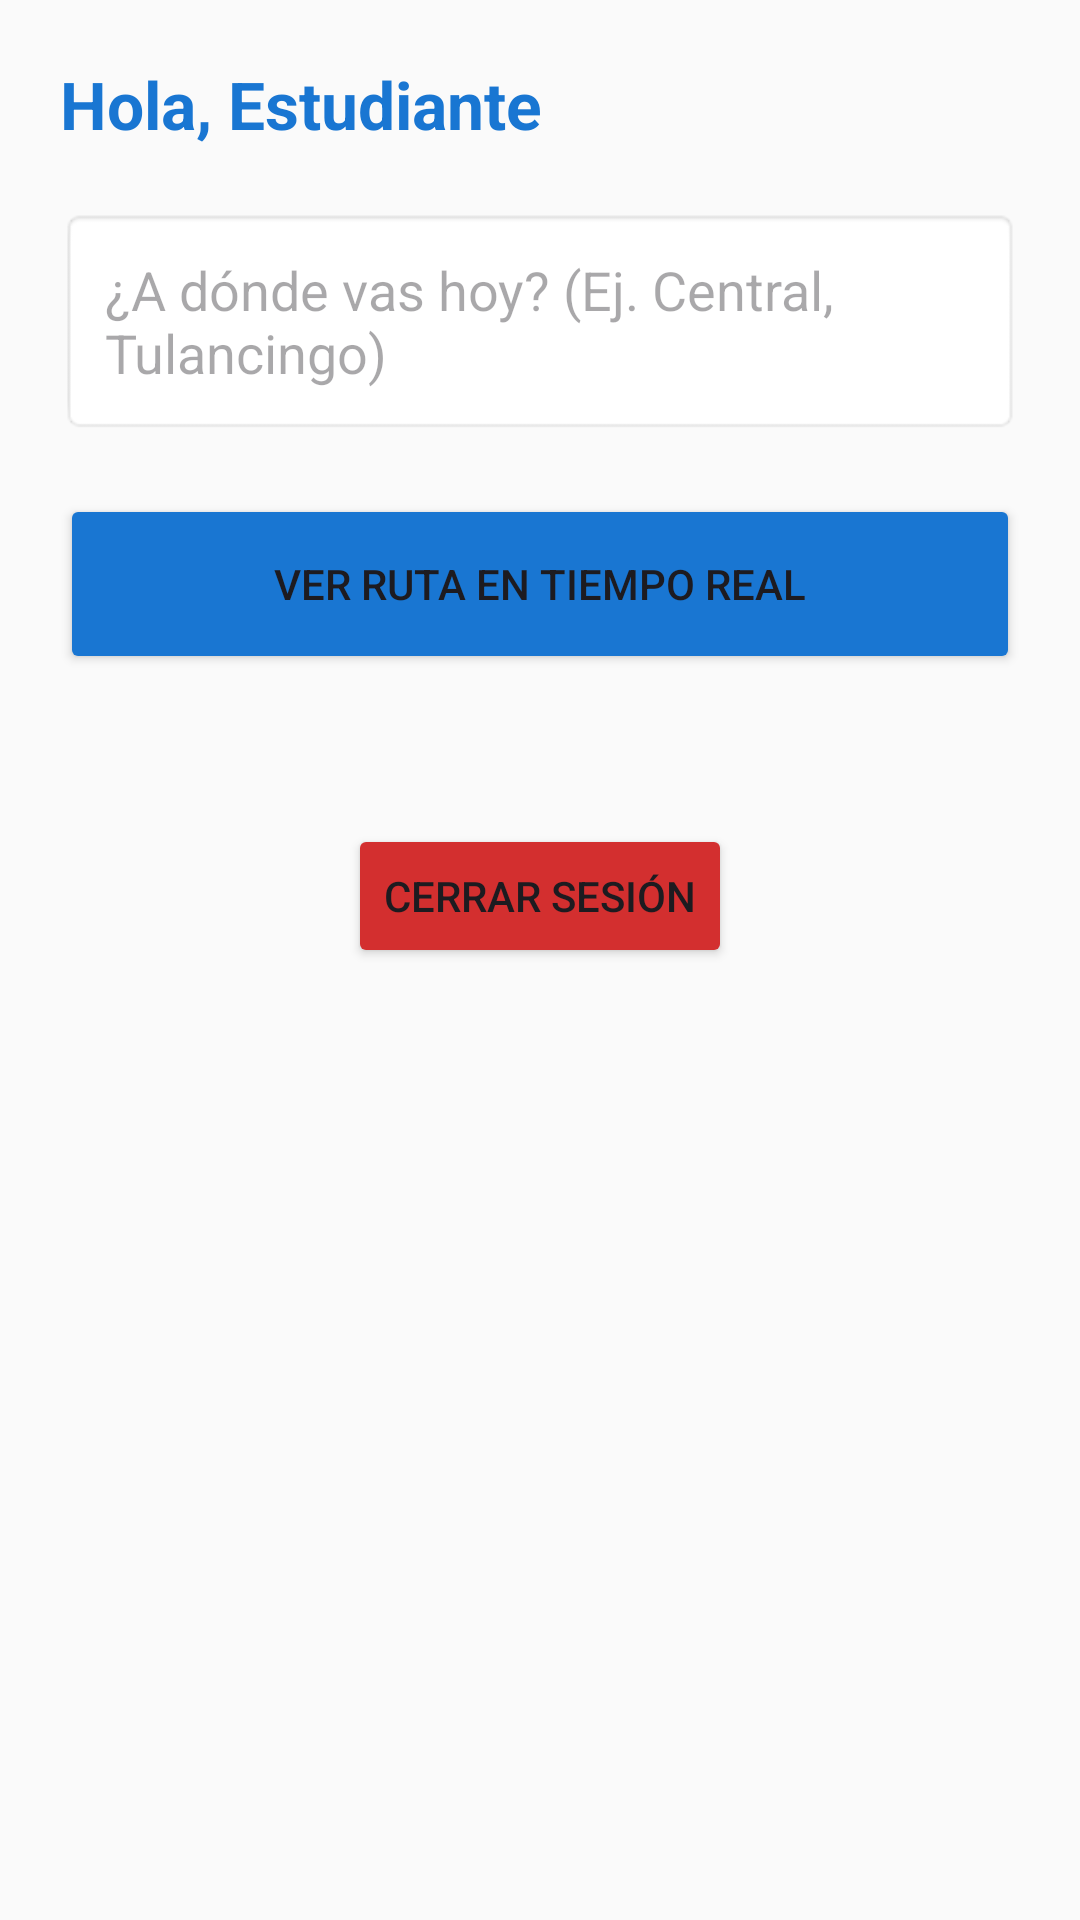

Write the Android layout XML for this screen, with the resource values it uses.
<!-- AndroidManifest.xml: application theme Theme.UniRutaApp -->
<!-- res/layout/activity_pasajero.xml -->
<LinearLayout xmlns:android="http://schemas.android.com/apk/res/android"
    android:layout_width="match_parent"
    android:layout_height="match_parent"
    android:orientation="vertical"
    android:padding="20dp"
    android:background="#FAFAFA">

    <TextView
        android:layout_width="wrap_content"
        android:layout_height="wrap_content"
        android:text="Hola, Estudiante"
        android:textSize="22sp"
        android:textStyle="bold"
        android:textColor="#1976D2"/>

    <EditText
        android:layout_width="match_parent"
        android:layout_height="wrap_content"
        android:hint="¿A dónde vas hoy? (Ej. Central, Tulancingo)"
        android:layout_marginTop="20dp"
        android:padding="15dp"
        android:background="@android:drawable/editbox_background"/>

    <Button
        android:layout_width="match_parent"
        android:layout_height="60dp"
        android:layout_marginTop="20dp"
        android:text="VER RUTA EN TIEMPO REAL"
        android:backgroundTint="#1976D2"/>

    <Button
        android:id="@+id/btnCerrarSesion"
        android:layout_width="wrap_content"
        android:layout_height="wrap_content"
        android:text="Cerrar Sesión"
        android:layout_gravity="center"
        android:layout_marginTop="50dp"
        android:backgroundTint="#D32F2F"/>



</LinearLayout>
<!-- resources referenced by this layout -->
<resources>
  <style name="Theme.UniRutaApp" parent="Base.Theme.UniRutaApp" />
  <style name="Base.Theme.UniRutaApp" parent="Theme.Material3.DayNight.NoActionBar">
          
          
      </style>
</resources>
